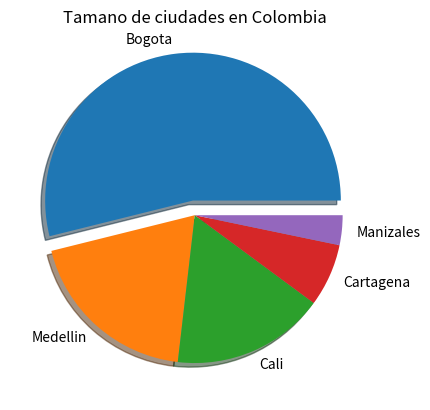

Python code for this plot:
import matplotlib.pyplot as plt
pielabels = ["Bogota", "Medellin", "Cali", "Cartagena", "Manizales"]
sizes = [7181000, 2569000, 2228000, 914552, 434403]
pieexplode = [0.1,0,0,0,0]
plt.pie(sizes, labels=pielabels, explode=pieexplode, shadow = True)

plt.title("Tamano de ciudades en Colombia")
plt.savefig("TortasCiudad.png")

plt.show()